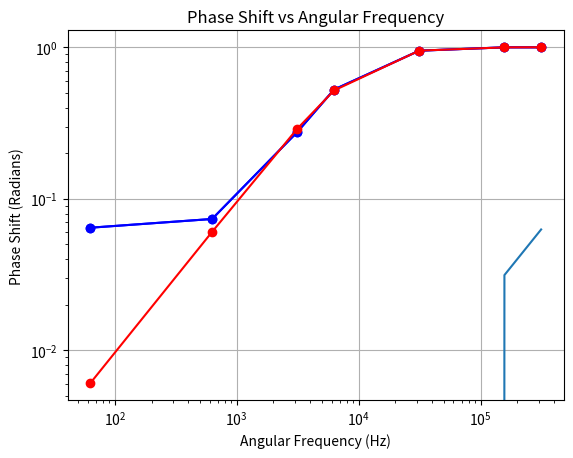
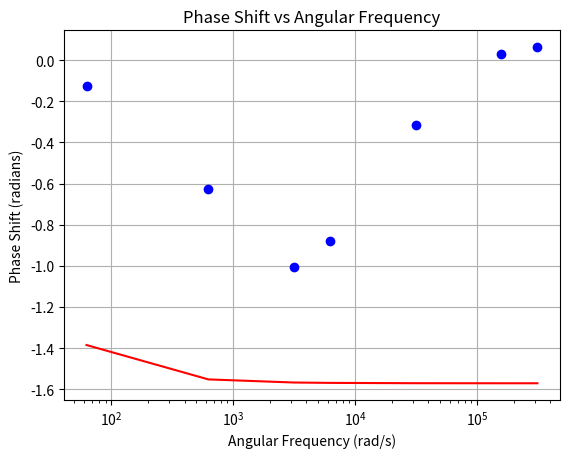

Write Python code to recreate these figures, in order.
import numpy as np
import scipy.optimize as opt
from scipy.interpolate import interp1d
import matplotlib
import matplotlib.pyplot as plt
import pandas as pd
Frequency = [10,100,500,1000,5000,25000,50000]
Vo = [6.2,7.6,7.6,7.6,8,8,8]
Vc = [0.4,0.56,2.1,4,7.6,8,8]
Phase = [-7.2,-36,-57.6,-50.4,-18,1.8,3.6]
frequency = np.array(Frequency)
Vo = np.array(Vo)
Vc = np.array(Vc)
phase = np.array(Phase)*3.1415/180
ratio = Vc/Vo
angular_frequency = 2*3.1415*frequency
plt.loglog(angular_frequency,ratio,'b',marker='o')
plt.ylabel("Log(VL/Vo)")
plt.xlabel("Log(Angular frequency)")
plt.title("VL/Vo vs Angular Frequency, loglog plot")
plt.plot()
plt.show()
def given_fit(w, A, tau):
    return A * w * tau / np.sqrt(1 + (w * tau)**2)
start_pars = [1, 1e-3]
pars, cov = opt.curve_fit(given_fit, angular_frequency, ratio, p0=start_pars)
A,tau = pars
errors = np.sqrt(np.diag(cov))
error_A, error_tau = errors
print(f"Errors: error_A = {error_A}, error_tau = {error_tau}")
ypred = given_fit(angular_frequency, A, tau)
print(tau)
print(A)
print(cov)
plt.loglog(angular_frequency,ratio,'b',marker='o')
plt.loglog(angular_frequency,ypred,'r',marker='o')
plt.ylabel("Log(VL/Vo)")
plt.xlabel("Log(Angular frequency)")
plt.title("VL/Vo vs Angular Frequency, loglog plot")
plt.plot()
plt.show()
R = 10000
L = 0.1
def phase_shift_line(w, tau2):
    return -np.arctan(-w * tau2) -1.6  # Adjust based on your theoretical model
theory_phase_shift_line = phase_shift_line(angular_frequency, 0.00022)
initial_tau = 0.1  
phase_pars, phase_cov = opt.curve_fit(phase_shift_line, angular_frequency, phase, p0=[initial_tau])
tau = phase_pars
phase_errors = np.sqrt(np.diag(phase_cov))
error_tau_phase = phase_errors[0]
print(f"Error for phase tau = {error_tau_phase}")
print(tau)
phase_pred = phase_shift_line(angular_frequency, tau)
plt.semilogx(angular_frequency,phase)
plt.semilogx(angular_frequency,theory_phase_shift_line)
plt.semilogx(angular_frequency,phase_pred)
plt.xlabel("Angular Frequency (Hz)")
plt.ylabel("Phase Shift (Radians)")
plt.title("Phase Shift vs Angular Frequency")
plt.grid()
plt.plot()
plt.show()
print(tau)
theoretical_tau = tau
def theoretical_phase_shift(w, tau):
    return np.arctan(-w * tau)
theory_phase_shift_line = theoretical_phase_shift(angular_frequency, theoretical_tau)
plt.figure()
plt.semilogx(angular_frequency, phase, 'bo', label='Measured Phase Data')
plt.semilogx(angular_frequency, theory_phase_shift_line, 'r-', label='Theoretical Phase Shift')
plt.xlabel("Angular Frequency (rad/s)")
plt.ylabel("Phase Shift (radians)")
plt.title("Phase Shift vs Angular Frequency")
plt.grid()
plt.show()